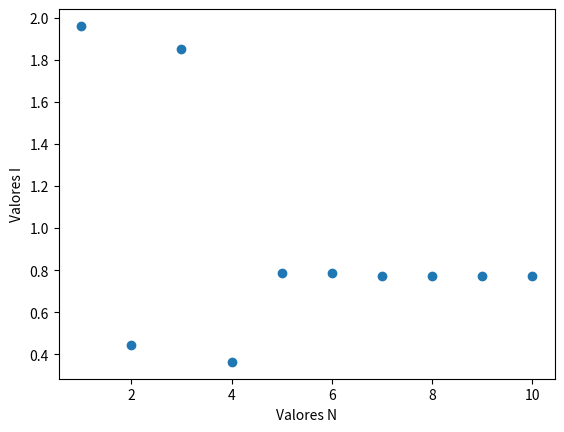

Source code (Python):
from scipy.special import legendre
import matplotlib.pyplot as plt
import numpy as np

def gaussxw(N):
    """Usa numpy para extraer los pesos y los puntos de muestreo de la cuadratura gaussiana.

    Examples:
        >>> print(gaussxw(3))
        [-0.77459667  0.          0.77459667] [0.55555556 0.88888889 0.55555556]

    Args:
        N (int): Primer argumento, da el grado del polinomio de Legendre. 

    Returns:
        list: (1) Devuelve los puntos de muestreo.
        list: (2) Devuelve los pesos respectivos de los puntos de muestreo.

    """
    x, w = np.polynomial.legendre.leggauss(N)
    return x, w

def gaussxwab(a, b, x, w):
    """Aplica la rutina vista en clase para escalar el intervalo de integración y devuele los puntos de muestreo y los pesos adaptados.

    Examples:
        >>> print(gaussxwab(0,np.pi,[-0.77459667  0.          0.77459667],[0.55555556 0.88888889 0.55555556]))
        [0.35406272 1.57079633 2.78752993] [0.87266463 1.3962634  0.87266463]

    Args:
        a (float): Límite inferior de la integral.
        b (float): Límite superior de la integral.
        x (list): Puntos de muestreo no escalados.
        w (list): Pesos no escaladod

    Returns:
        list: (1) Devuelve los puntos de muestreo escalados.
        list: (2) Devuelve los pesos escalados respectivos de los puntos de muestreo.

    """
    return 0.5 * (b - a) * x + 0.5 * (b + a), 0.5 * (b - a) * w

def func(varInd):
    """Evalua la función a integral en un punto dado.

    Examples:
        >>> print(func((np.pi/2)**(1/2)))
        1

    Args:
        varInd (float): Valor de x en el que se va a evaluar la función. 

    Returns:
       a (float): Función evaluada en el punto dado.

    """
    return np.sin(varInd**2)

def integrar(func,x,w):
    """Aplica cuadratura gaussiana a una función con puntos de muestreo y pesos dados.

    Examples:
        >>> print(integrar(func,[0.35406272 1.57079633 2.78752993], [0.87266463 1.3962634  0.87266463]))
        1.8503636166558148

    Args:
        varInd (float): Valor de x en el que se va a evaluar la función. 
        func (function): Función a integrar.
        x (list): Puntos de muestreo de la cuadratura gaussiana.
        w (list): Pesos respectivos a los puntos de muestreo de la cuadratura gaussiana

    Returns:
        float: Función evaluada en el punto dado.

    """
    return np.sum(func(x)*w)

def iterar(funcGen):
    """Calcula el resultado de la cuadratura gaussiana de una función dada para polinomios de Lagendre de grados entre 1 y 10.

    Examples:
        >>> print(iterar(func))
        ([1, 2, 3, 4, 5, 6, 7, 8, 9, 10], [1.9611893306991126, 0.4444055098839264, 1.8503636166558148, 0.3635354764094303, 0.7858090342523546, 0.7886218902294921, 0.7702887018119796, 0.7725895134091216, 0.7726873847372616, 0.7726500262612431])

    Args:
        funGen (function): Función para la que se integra. 

    Returns:
        list: Lista que tiene en su primer índice los valores de N y en su segundo índice los resultados de la cuadratura gaussiana para el valor de N respectivo.

    """
    x=[1,2,3,4,5,6,7,8,9,10]
    y=[0]*10
    for i in range(1,11):
        x_4,w_4=gaussxw(i)
        x_4,w_4=gaussxwab(0,np.pi,x_4,w_4)
        y[i-1]=integrar(func,x_4,w_4)
    return x,y

datos= iterar(func)
print(datos[1])

plt.plot(datos[0], datos[1], 'o')
plt.xlabel("Valores N")
plt.ylabel("Valores I")
plt.show()
